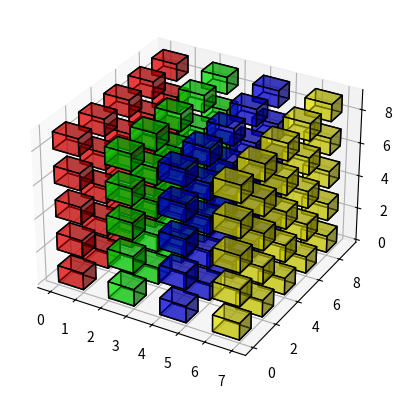

The matplotlib source for this figure:
import numpy as np
import matplotlib.pyplot as plt

def explode(data):
    size = np.array(data.shape)*2
    data_e = np.zeros(size - 1, dtype=data.dtype)
    data_e[::2, ::2, ::2] = data
    return data_e

spatial_axes = [5, 5, 5]
filled = np.ones(spatial_axes, dtype=bool)

colors = np.empty(spatial_axes + [4], dtype=np.float32)
alpha = .5
colors[0] = [1, 0, 0, alpha]
colors[1] = [0, 1, 0, alpha]
colors[2] = [0, 0, 1, alpha]
colors[3] = [1, 1, 0, alpha]
colors[4] = [0, 1, 1, alpha]

print(np.array([4]))
size = np.concatenate(((np.array(filled.shape)*2) - 1, (np.array([4]))))
colors2_2 = np.zeros(size, dtype=colors.dtype)
colors2_2[::2, ::2, ::2] = colors

print(colors2_2)
print(size)

filled = explode(filled)

fig = plt.figure()

fig = plt.figure()
ax = fig.add_subplot(projection='3d')
filled[-1] = False
ax.voxels(filled, facecolors=colors2_2, edgecolors='k')

plt.show()
